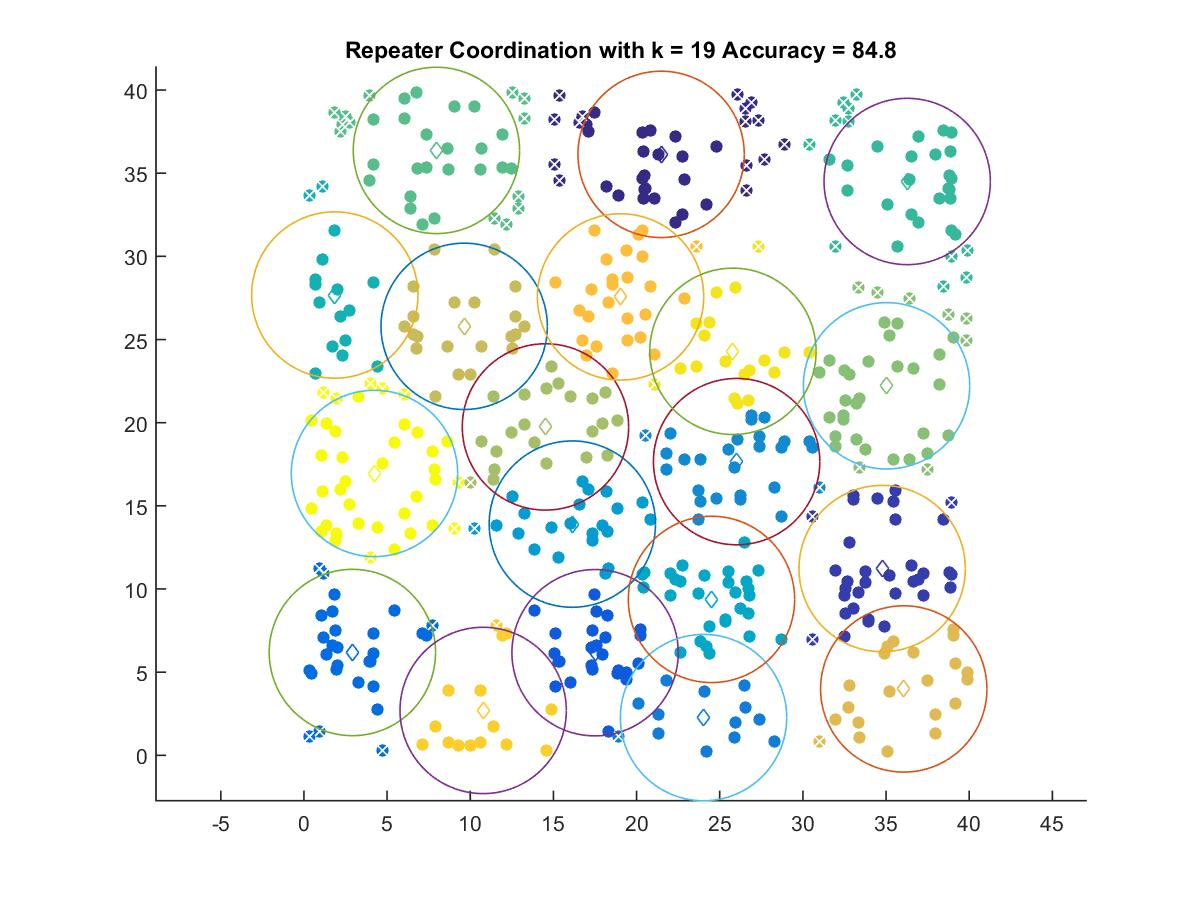

Values plotted in this chart, from the file beside it:
21.475, 36.131
34.77, 11.23
17.5, 6.169
2.913, 6.181
24.03, 2.268
26.02, 17.66
16.14, 13.9
24.5, 9.374
1.856, 27.68
36.27, 34.5
7.966, 36.37
35.03, 22.22
14.52, 19.75
9.634, 25.79
36.06, 3.991
19.04, 27.56
10.78, 2.699
25.79, 24.29
4.242, 16.95
